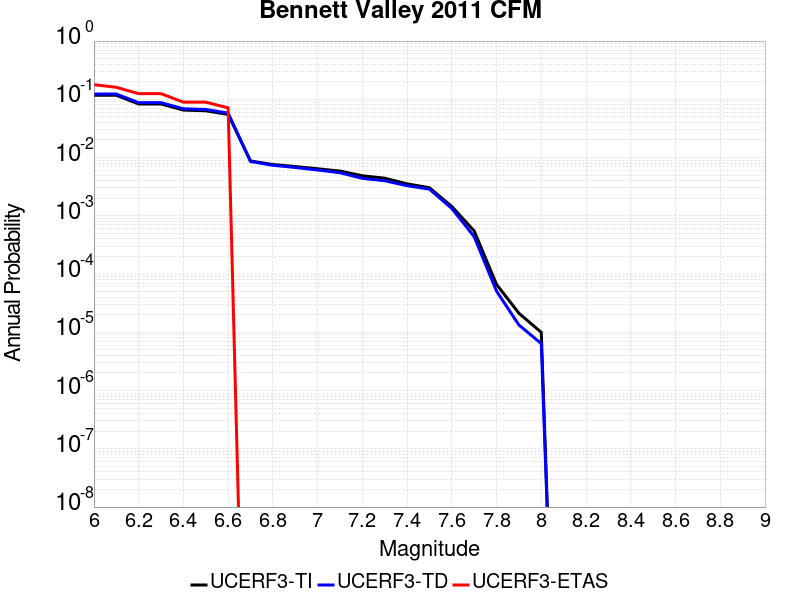

The file beside this chart, header and first rows:
Magnitude, UCERF3-TI Prob, UCERF3-TD Prob, UCERF3-ETAS Prob
6.0, 0.1172, 0.1231, 0.1786
6.1, 0.1172, 0.1231, 0.1607
6.2, 0.08325, 0.08754, 0.125
6.3, 0.08325, 0.08754, 0.125
6.4, 0.0653, 0.06882, 0.08929
6.5, 0.06355, 0.06697, 0.08929
6.6, 0.05503, 0.05798, 0.07143
6.7, 0.008729, 0.00856, 0.0
6.8, 0.007594, 0.007373, 0.0
6.9, 0.007015, 0.006756, 0.0
7.0, 0.006422, 0.006114, 0.0
7.1, 0.00586, 0.005495, 0.0
7.2, 0.004868, 0.004397, 0.0
7.3, 0.004427, 0.004002, 0.0
7.4, 0.003535, 0.003286, 0.0
7.5, 0.003036, 0.002868, 0.0
7.6, 0.001446, 0.001338, 0.0
7.7, 5.493358E-4, 4.3847304E-4, 0.0
7.8, 6.633899E-5, 5.085881E-5, 0.0
7.9, 2.1267175E-5, 1.33502335E-5, 0.0
8.0, 9.979696E-6, 6.4041187E-6, 0.0
